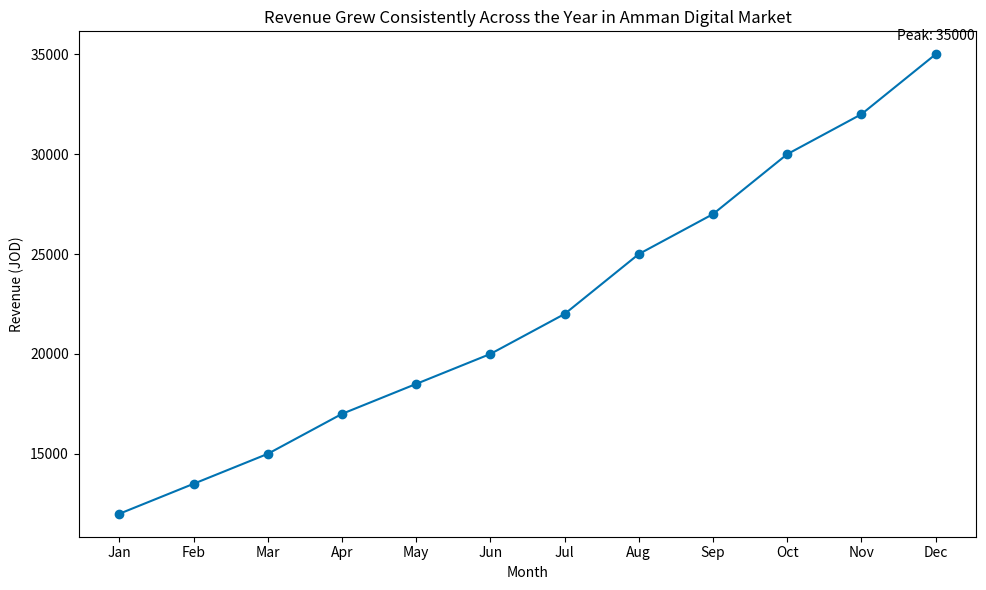

Reproduce this figure in Python. (Note: this script raises an exception after producing the figure.)
import pandas as pd
import matplotlib.pyplot as plt
import seaborn as sns
from pathlib import Path

sns.set_palette("colorblind")

months = ["Jan", "Feb", "Mar", "Apr", "May", "Jun",
          "Jul", "Aug", "Sep", "Oct", "Nov", "Dec"]

revenue = [12000, 13500, 15000, 17000, 18500, 20000,
           22000, 25000, 27000, 30000, 32000, 35000]

df = pd.DataFrame({
    "Month": months,
    "Revenue": revenue
})

plt.figure(figsize=(10,6))
plt.plot(df["Month"], df["Revenue"], marker='o')

plt.title("Revenue Grew Consistently Across the Year in Amman Digital Market")
plt.xlabel("Month")
plt.ylabel("Revenue (JOD)")

max_value = df["Revenue"].max()
max_month = df.loc[df["Revenue"].idxmax(), "Month"]

plt.annotate(f"Peak: {max_value}",
             (max_month, max_value),
             textcoords="offset points",
             xytext=(0,10),
             ha='center')

plt.tight_layout()


output_path = Path(__file__).resolve().parent / "chart.png"
plt.savefig(output_path, dpi=150, bbox_inches='tight')

plt.show()
